Run: headless pygame with SDL's dummy video driver; simulated clock (each Clock.tick advances the game by its frame time, no real sleeping); random seed 0; keys injected as events and as key.get_pressed() state; mouse plan: one left click at the window centre at the start of phase 2, then a move to the lower-right quarter at the start of phase 3.
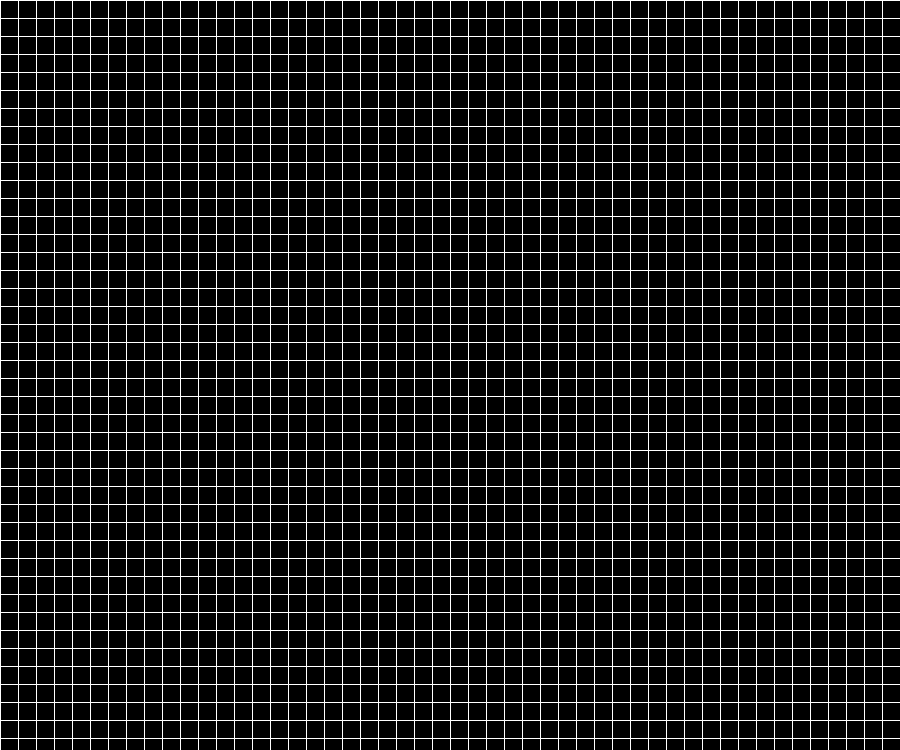
Frame 1 of 4 · flips 1–60 · no input
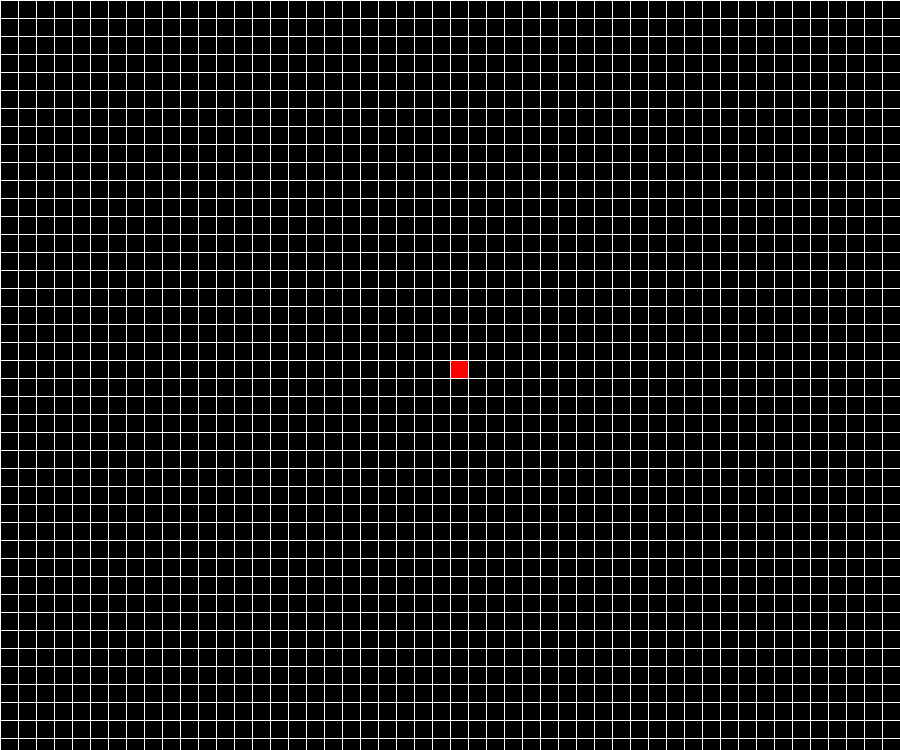
Frame 2 of 4 · flips 61–180 · clicked the window centre · tapped SPACE, RETURN · held RIGHT (→), D
Frame 3 of 4 · flips 181–300 · moved the mouse to the lower-right quarter · held DOWN (↓), S · screen unchanged from frame 2, image omitted
Frame 4 of 4 · flips 301–420 · held LEFT (←), A, UP (↑), W · screen unchanged from frame 3, image omitted

The pygame program that drew these frames:

import pygame as pg
import queue
from queue import PriorityQueue

# Setting up Visualizer window
SCREEN_WIDTH = 900
SCREEN_HEIGHT = 750
MAIN_WINDOW = pg.display.set_mode((SCREEN_WIDTH, SCREEN_HEIGHT))
pg.display.set_caption("A-Star Search Algorithm Visualizer")

# Colors to be used in project
BLACK = (0, 0, 0)
PURPLE = (128, 0, 128)
BLUE = (0, 0, 255)
YELLOW = (255, 255, 0)
ORANGE = (255, 165, 0)
GREY = (128, 128, 128)
TURQUOISE = (64, 224, 208)
RED = (255, 0, 0)
GREEN = (0, 255, 0)
WHITE = (255, 255, 255)


class Node:
    def __init__(self, row, col, width, totalRows):
        self.row = row
        self.col = col
        self.x = row * width
        self.y = col * width
        self.color = BLACK
        self.neighbours = []
        self.width = width
        self.totalRows = totalRows

    def getPos(self):
        return self.row, self.col

    def isClosed(self):
        return self.color == TURQUOISE

    def isOpen(self):
        return self.color == BLUE

    def isObstacle(self):
        return self.color == WHITE

    def isStart(self):
        return self.color == GREEN

    def isEnd(self):
        return self.color == ORANGE

    def reset(self):
        self.color = WHITE

    def MakeStart(self):
        self.color = RED

    def MakeClosed(self):
        self.color = TURQUOISE

    def MakeOpen(self):
        self.color = BLUE

    def MakeBarrier(self):
        self.color = WHITE

    def MakeEnd(self):
        self.color = YELLOW

    def MakePath(self):
        self.color = GREEN

    def draw(self, MAIN_WINDOW):
        pg.draw.rect(MAIN_WINDOW, self.color, (self.x, self.y, self.width, self.width))

    def UpdateNeighbours(self, grid):
        self.neighbours = []
        if self.row + 1 < self.totalRows and not grid[self.row + 1][self.col].isObstacle():  # DOWN
            self.neighbours.append(grid[self.row + 1][self.col])

        if self.row > 0 and not grid[self.row - 1][self.col].isObstacle():  # UP
            self.neighbours.append(grid[self.row - 1][self.col])

        if self.col + 1 < self.totalRows and not grid[self.row][self.col + 1].isObstacle():  # RIGHT
            self.neighbours.append(grid[self.row][self.col + 1])

        if self.col > 0 and not grid[self.row][self.col - 1].isObstacle():  # LEFT
            self.neighbours.append(grid[self.row][self.col - 1])

    def __lt__(self, other):
        return False


def h(node1, node2):
    x1, y1 = node1
    x2, y2 = node2
    return abs(x1 - x2) + abs(y1 - y2)


def MakeGrid(rows, width):
    grid = []
    gap = width // rows
    for i in range(rows):
        grid.append([])
        for j in range(rows):
            node = Node(i, j, gap, rows)
            grid[i].append(node)
    return grid


def DrawGrid(MAIN_WINDOW, rows, width):
    gap = width // rows
    for i in range(rows):
        pg.draw.line(MAIN_WINDOW, WHITE, (0, i * gap), (width, i * gap))
        for j in range(rows):
            pg.draw.line(MAIN_WINDOW, WHITE, (j * gap, 0), (j * gap, width))


def Draw(MAIN_WINDOW, rows, grid, width):
    MAIN_WINDOW.fill(WHITE)

    for row in grid:
        for Node in row:
            Node.draw(MAIN_WINDOW)
    DrawGrid(MAIN_WINDOW, rows, width)
    pg.display.update()


def Mouse_coordinates(pos, rows, width):
    gap = width // rows
    y, x = pos
    return y // gap, x // gap


def CreatePath(parent, end, draw):
    while end in parent:
        end = parent[end]
        end.MakePath()
        draw()
    end.MakeStart()


# # Optional implementation by bfs
# def bfs(draw, grid, start, end):
#     q = queue.Queue()
#     parent = {}
#     q.put(start)
#     done = {start}

#     while not q.empty():
#         for event in pg.event.get():
#             if event.type == pg.QUIT:
#                 pg.quit()

#         current = q.get()

#         if current == end:
#             CreatePath(parent, end, draw)
#             end.MakeEnd()
#             return True

#         for neighbour in current.neighbours:
#             if neighbour not in done:
#                 done.add(neighbour)
#                 parent[neighbour] = current
#                 q.put(neighbour)
#         draw()

#         if current != start:
#             current.MakeClosed()
#     return False


def Astar_algorithm(draw, grid, start, end):
    count = 0
    parent = {}
    Open_Set = PriorityQueue()
    Open_Set.put((0, count, start))
    g_score = {val: float("inf") for row in grid for val in row}
    g_score[start] = 0
    f_score = {val: float("inf") for row in grid for val in row}
    f_score[start] = 0 + h(start.getPos(), end.getPos())

    Open_Set_check = {start}  # this is to check if a node is in the Priority Queue or not

    while not Open_Set.empty():
        for event in pg.event.get():
            if event.type == pg.QUIT:
                pg.QUIT()

        # if esc is pressed
        keys = pg.key.get_pressed()
        if keys[pg.K_ESCAPE]:
            # run startscreen.py using system
            import os
            os.system('startscreen.py')

        current_node = Open_Set.get()[2]
        Open_Set_check.remove(current_node)

        if current_node == end:
            CreatePath(parent, end, draw)
            end.MakeEnd()
            return True

        for neighbor in current_node.neighbours:
            g_score_neighbor = g_score[current_node] + 1

            if g_score_neighbor < g_score[neighbor]:
                parent[neighbor] = current_node
                g_score[neighbor] = g_score_neighbor
                f_score[neighbor] = g_score_neighbor + h(neighbor.getPos(), end.getPos())

                if neighbor not in Open_Set_check:
                    count += 1
                    Open_Set.put((f_score[neighbor], count, neighbor))
                    Open_Set_check.add(neighbor)
                    neighbor.MakeOpen()
        draw()
        pg.time.delay(10)

        if current_node != start:
            current_node.MakeClosed()
    return False


def main1(MAIN_WINDOW, width):
    ROWS = 50
    grid = MakeGrid(ROWS, width)

    start = None
    end = None

    run_algo = True
    done = 0

    while run_algo:
        Draw(MAIN_WINDOW, ROWS, grid, width)

        for event in pg.event.get():
            if event.type == pg.QUIT:
                run_algo = False
                import os
                os.system('startscreen.py')

            if pg.mouse.get_pressed()[0]:
                mouse_pos = pg.mouse.get_pos()
                r, c = Mouse_coordinates(mouse_pos, ROWS, width)
                cell = grid[r][c]

                if not start and cell != end:
                    start = cell
                    start.MakeStart()
                elif not end and cell != start:
                    end = cell
                    end.MakeEnd()
                elif cell != end and cell != start:
                    cell.MakeBarrier()

            elif pg.mouse.get_pressed()[2]:
                mouse_pos = pg.mouse.get_pos()
                r, c = Mouse_coordinates(mouse_pos, ROWS, width)
                cell = grid[r][c]
                cell.reset()
                if cell == start:
                    start = None
                if cell == end:
                    end = None

            if event.type == pg.KEYDOWN:
                if event.key == pg.K_SPACE:
                    if start and end:
                        for row in grid:
                            for Node in row:
                                Node.UpdateNeighbours(grid)
                        Astar_algorithm(lambda: Draw(MAIN_WINDOW, ROWS, grid, width), grid, start, end)
                    # bfs(lambda: Draw(MAIN_WINDOW, ROWS, grid, width), grid, start, end)

                if event.key == pg.K_r:
                    start = None
                    end = None
                    grid = MakeGrid(ROWS, width)


    pg.quit()


main1(MAIN_WINDOW, SCREEN_WIDTH)


if __name__ == '__main__':
    main1(MAIN_WINDOW, SCREEN_WIDTH)
